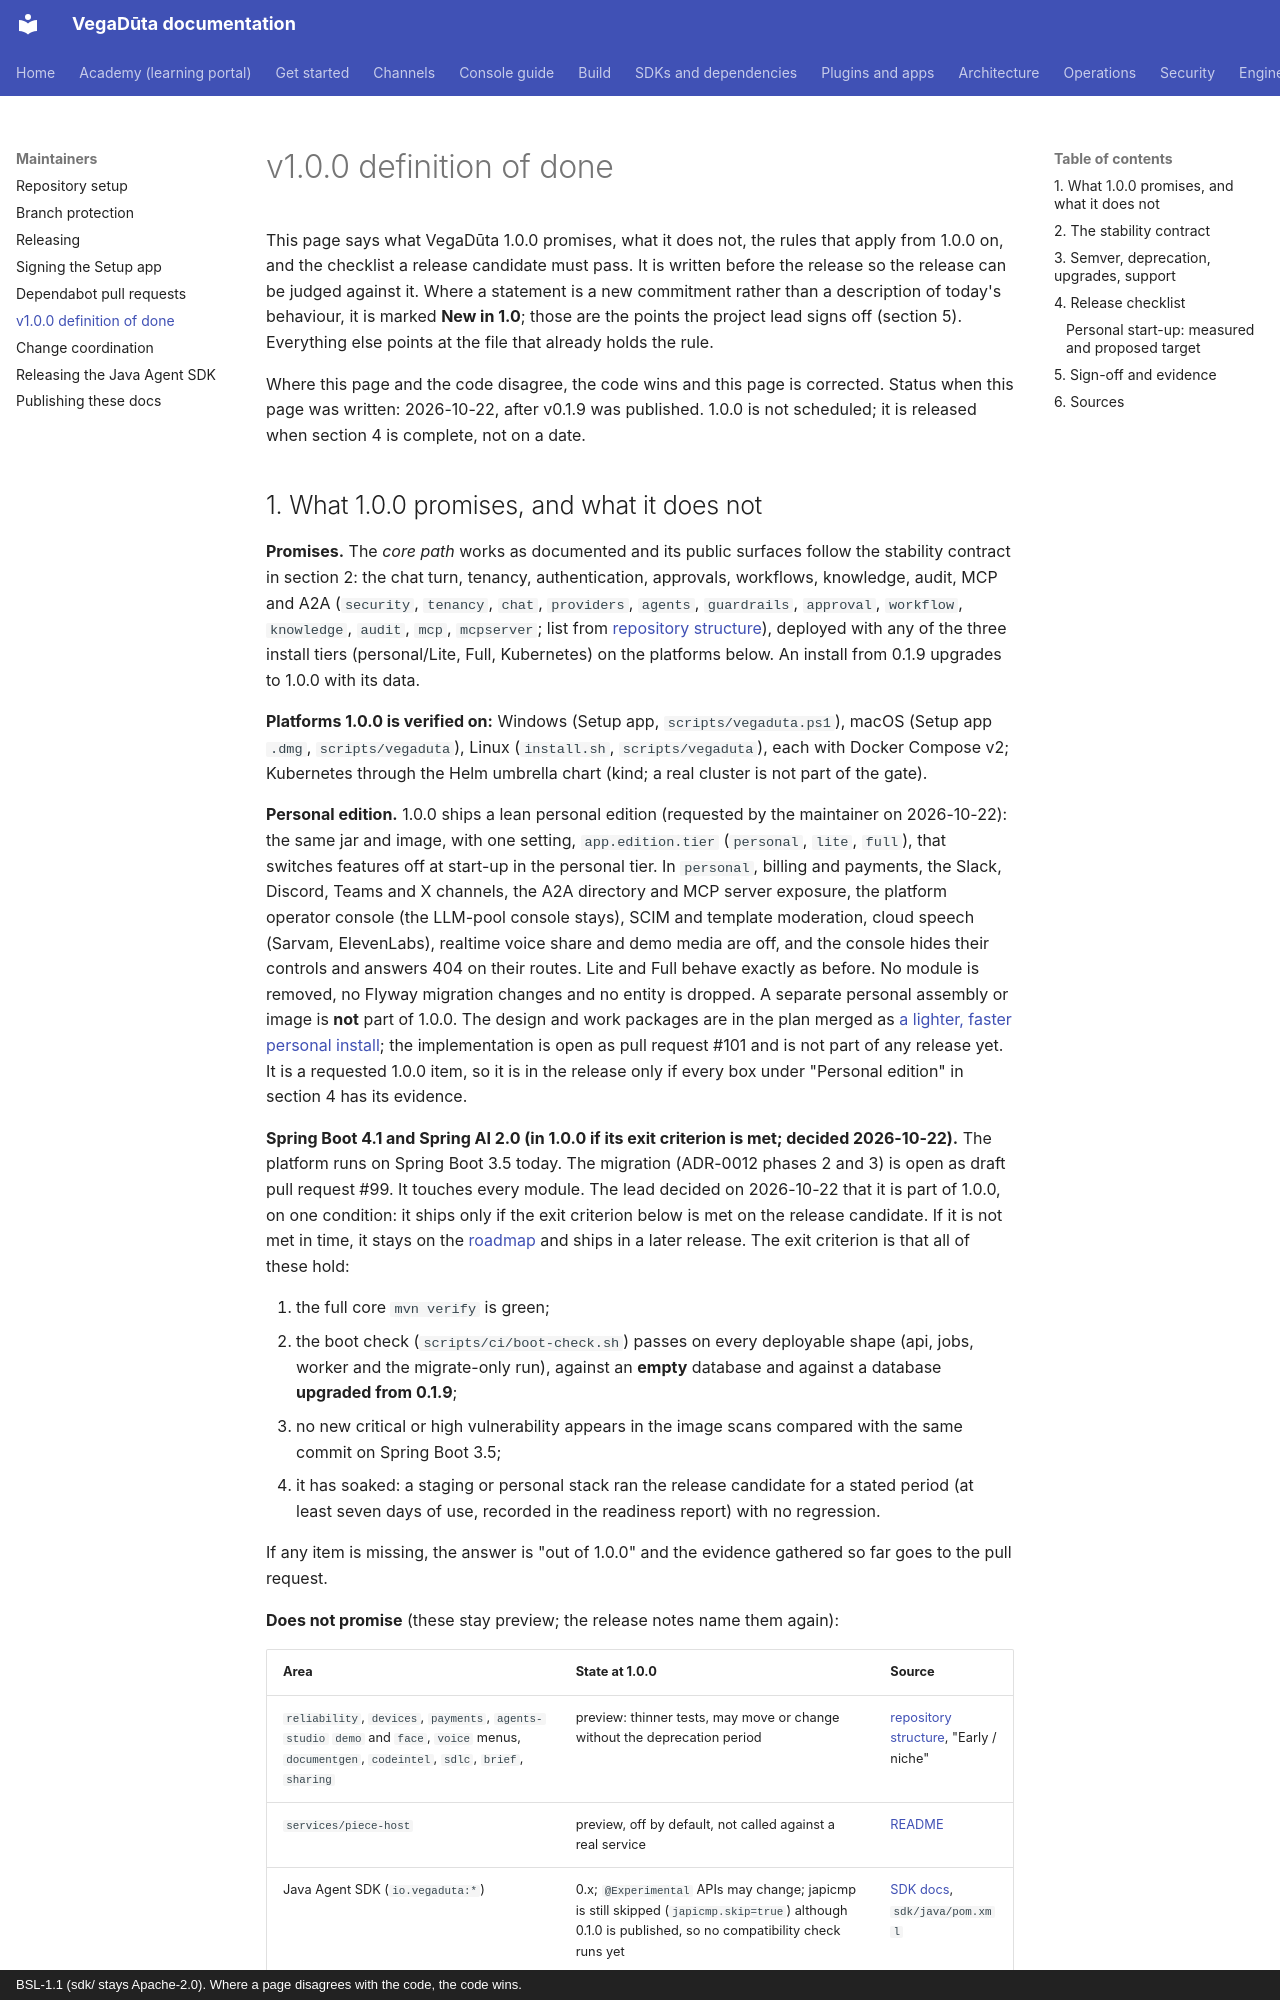

repository: CD-LC/vegaduta · page: maintainers/v1.0.0-definition-of-done/index.html · generator: mkdocs · copyright: BSL-1.1 (sdk/ stays Apache-2.0). Where a page disagrees with the code, the code wins.

# v1.0.0 definition of done

This page says what VegaDūta 1.0.0 promises, what it does not, the rules that apply from 1.0.0 on,
and the checklist a release candidate must pass. It is written before the release so the release
can be judged against it. Where a statement is a new commitment rather than a description of
today's behaviour, it is marked **New in 1.0**; those are the points the project lead signs off
(section 5). Everything else points at the file that already holds the rule.

Where this page and the code disagree, the code wins and this page is corrected. Status when this
page was written: 2026-10-22, after v0.1.9 was published. 1.0.0 is not scheduled; it is released when
section 4 is complete, not on a date.

## 1. What 1.0.0 promises, and what it does not

**Promises.** The *core path* works as documented and its public surfaces follow the stability
contract in section 2: the chat turn, tenancy, authentication, approvals, workflows, knowledge,
audit, MCP and A2A (`security`, `tenancy`, `chat`, `providers`, `agents`, `guardrails`, `approval`,
`workflow`, `knowledge`, `audit`, `mcp`, `mcpserver`; list from
[repository structure](../repository-structure.md)),
deployed with any of the three install tiers (personal/Lite, Full, Kubernetes) on the platforms
below. An install from 0.1.9 upgrades to 1.0.0 with its data.

**Platforms 1.0.0 is verified on:** Windows (Setup app, `scripts/vegaduta.ps1`), macOS (Setup app
`.dmg`, `scripts/vegaduta`), Linux (`install.sh`, `scripts/vegaduta`), each with Docker Compose v2;
Kubernetes through the Helm umbrella chart (kind; a real cluster is not part of the gate).

**Personal edition.** 1.0.0 ships a lean personal edition (requested by the maintainer on
2026-10-22): the same jar and image, with one setting, `app.edition.tier` (`personal`, `lite`,
`full`), that switches features off at start-up in the personal tier. In `personal`, billing and
payments, the Slack, Discord, Teams and X channels, the A2A directory and MCP server exposure,
the platform operator console (the LLM-pool console stays), SCIM and template moderation, cloud
speech (Sarvam, ElevenLabs), realtime voice share and demo media are off, and the console hides
their controls and answers 404 on their routes. Lite and Full behave exactly as before. No module
is removed, no Flyway migration changes and no entity is dropped. A separate personal assembly or
image is **not** part of 1.0.0. The design and work packages are in the plan merged as
[a lighter, faster personal install](../architecture/PERSONAL-LIGHTER-INSTALL-PLAN-2026-10-22.md); the
implementation is open as pull request #101 and is not part of any release yet. It is a requested 1.0.0 item,
so it is in the release only if every box under "Personal edition" in section 4 has its evidence.

**Spring Boot 4.1 and Spring AI 2.0 (in 1.0.0 if its exit criterion is met; decided 2026-10-22).** The platform runs
on Spring Boot 3.5 today. The migration (ADR-0012 phases 2 and 3) is open as draft pull request #99. It touches
every module. The lead decided on 2026-10-22 that it is part of 1.0.0, on one condition: it ships only if the exit
criterion below is met on the release candidate. If it is not met in time, it stays on the
[roadmap](../../ROADMAP.md) and ships in a later release. The exit criterion is that all of these hold:

1. the full core `mvn verify` is green;
2. the boot check (`scripts/ci/boot-check.sh`) passes on every deployable shape (api, jobs, worker and the
   migrate-only run), against an **empty** database and against a database **upgraded from 0.1.9**;
3. no new critical or high vulnerability appears in the image scans compared with the same commit on Spring
   Boot 3.5;
4. it has soaked: a staging or personal stack ran the release candidate for a stated period (at least seven
   days of use, recorded in the readiness report) with no regression.

If any item is missing, the answer is "out of 1.0.0" and the evidence gathered so far goes to the pull request.

**Does not promise** (these stay preview; the release notes name them again):

| Area | State at 1.0.0 | Source |
|---|---|---|
| `reliability`, `devices`, `payments`, `agents-studio` `demo` and `face`, `voice` menus, `documentgen`, `codeintel`, `sdlc`, `brief`, `sharing` | preview: thinner tests, may move or change without the deprecation period | [repository structure](../repository-structure.md), "Early / niche" |
| `services/piece-host` | preview, off by default, not called against a real service | [README](../../README.md) |
| Java Agent SDK (`io.vegaduta:*`) | 0.x; `@Experimental` APIs may change; japicmp is still skipped (`japicmp.skip=true`) although 0.1.0 is published, so no compatibility check runs yet | [SDK docs](../sdk/README.md), `sdk/java/pom.xml` |
| Python Agent SDK (`vegaduta-agent`) | alpha classifier; stays 0.x unless the lead decides otherwise (open decision A) | [README](../../README.md) |
| macOS/Windows Setup binaries | unsigned or ad-hoc signed, no notarization | [releasing.md](releasing.md) |
| Spring Boot 4 / Spring AI 2 | in 1.0.0 only if the candidate criterion above is met; otherwise a later release | [ROADMAP.md](../../ROADMAP.md) |

Also not promised: an LTS line (1.0 is supported like any minor, section 3), a hosted service, an
SLA, or response times ([SUPPORT.md](../../SUPPORT.md) says "no guaranteed response time").
